Run: headless pygame with SDL's dummy video driver; simulated clock (each Clock.tick advances the game by its frame time, no real sleeping); random seed 0; keys injected as events and as key.get_pressed() state; no mouse input.
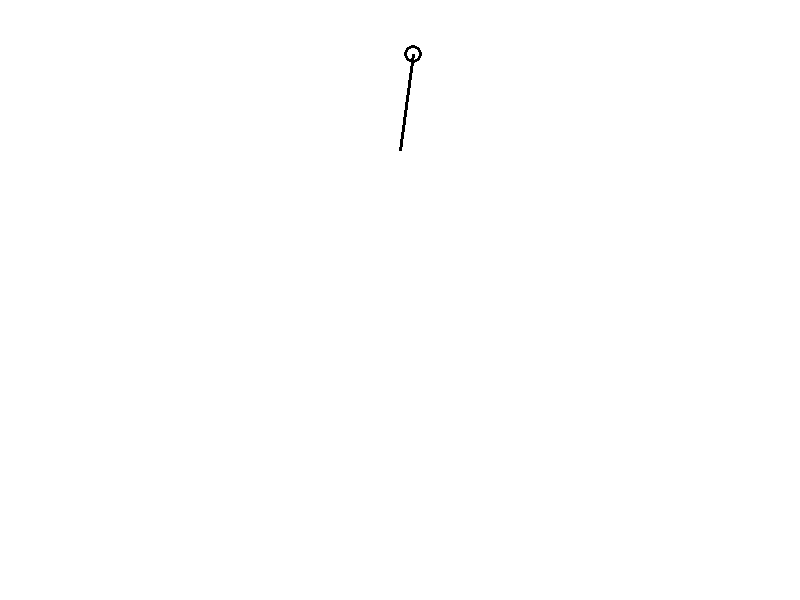
Frame 1 of 4 · flips 1–60 · no input
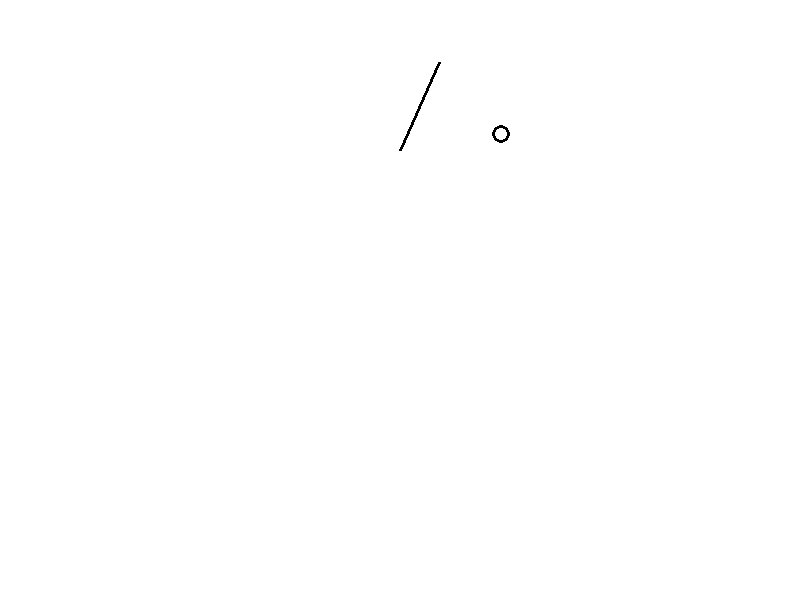
Frame 2 of 4 · flips 61–180 · tapped SPACE, RETURN · held RIGHT (→), D
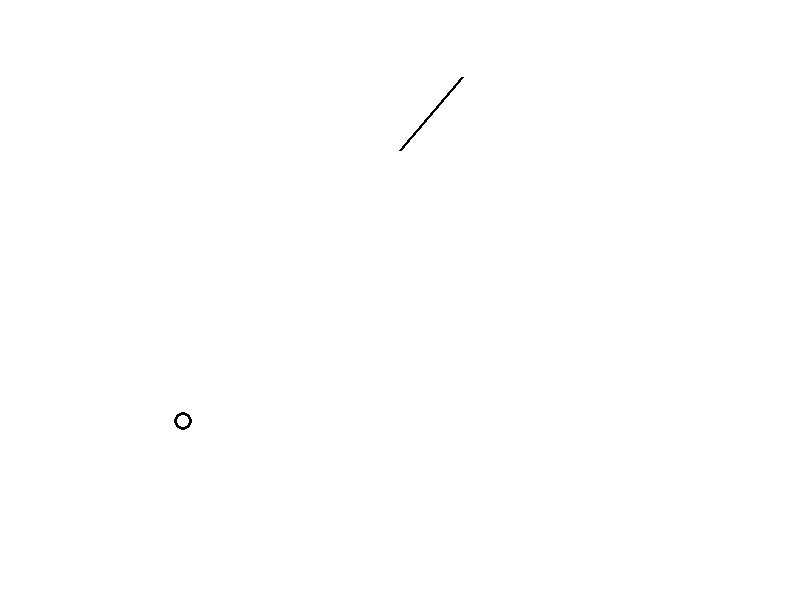
Frame 3 of 4 · flips 181–300 · held DOWN (↓), S
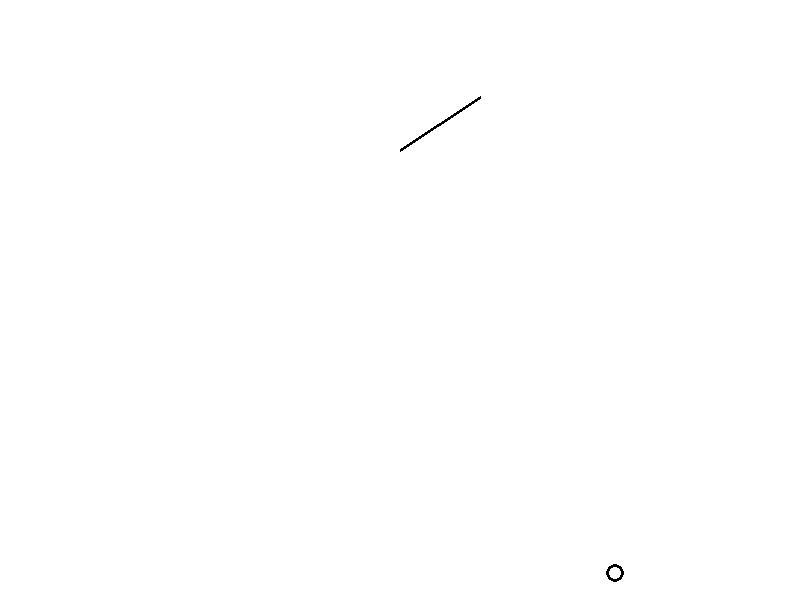
Frame 4 of 4 · flips 301–420 · held LEFT (←), A, UP (↑), W

The pygame program that drew these frames:

import pygame
import math
import random

pygame.init()

done = False

DEBUG = 0

'''	Settings and Defaults '''

# Time Tracking
clock = pygame.time.Clock()


# Screen Settings
ScreenSize = (800, 600)
screen = pygame.display.set_mode(ScreenSize)
pygame.display.set_caption("Throw Throw Throw")


# Color Definition
Color_White = (255, 255, 255)
Color_Black = (0, 0, 0)


# Object Settings

## Others
Pos_SpinCenter = [int(ScreenSize[0] / 2), int(ScreenSize[1] / 4)]
Factor_Gravity = 0.1

## Stick
Len_Stick = int(ScreenSize[0] * ScreenSize[1] / 5000)
Width_Stick = int(Len_Stick / 30)
Pos_Stick_start = Pos_SpinCenter
Pos_Stick_end = [Pos_Stick_start[0] + Len_Stick, Pos_Stick_start[1]]
Ang_Stick = 0.1
Ang_Stick_change = 0.05

## Flake
Radi_Flake = int(Len_Stick / 10)
Width_Flake = Width_Stick

### List_Flakes = [Pos_x, Pos_y, Vel_x, Vel_y, Moving_Condition]
#### Moving_Condition :		0	Spining
####						1	Moving
####						2	Static
List_Flakes = []

Vel_Flake_Raw_Min = 10
Vel_Flake_Raw_Max = 5000
Scale_Flake_Vel = 100

## Wall
Factor_Bounce_X = -0.8
Factor_Bounce_Y = -0.5


# Conditions

Is_Flake_ToGenerate = 1
Accuracy_Flake_LaunchPos = 100
Is_Flake_AllowLaunch = 0
Is_Flake_Launched = 1
Ang_Flake_Launch = 0

## Moving Conditions

Cdt_Spining = 0
Cdt_Moving = 1
Cdt_Static = 2


''' Main Game Loop '''

while not done :


	'''	Event Response '''

	for event in pygame.event.get() :
		if event.type == pygame.QUIT :
			done = True
			continue


	'''	Drawing '''
	
	screen.fill(Color_White)
	

	for index in range(len(Pos_Stick_end)) :
		Pos_Stick_end[index] = int(Pos_Stick_end[index])

	pygame.draw.line(screen, Color_Black, Pos_Stick_start, Pos_Stick_end, Width_Stick)


	
	print(List_Flakes)

	for flakes in List_Flakes :

		flakes_temp_for_int = []
		for index_flakes in flakes[:2] :
			flakes_temp_for_int.append(int(index_flakes))

		pygame.draw.circle(screen, Color_Black, flakes_temp_for_int, Radi_Flake, Width_Flake)
	

	
	# Fliping
	pygame.display.flip()

	


	''' Animation Calculation '''

	# Spin of Stick
	
	Pos_Stick_end[0] = Pos_SpinCenter[0] + Len_Stick * math.sin(Ang_Stick)
	Pos_Stick_end[1] = Pos_SpinCenter[1] + Len_Stick * math.cos(Ang_Stick)

	Ang_Stick += Ang_Stick_change

	if Ang_Stick > 2 * math.pi :
		Ang_Stick -= 2 * math.pi

	
	# Flake Control

	## Generate New Flake

	if Is_Flake_ToGenerate and Is_Flake_Launched :
		
		Is_Flake_Launched = 0;

		Vel_Flake_Scaled_X = random.randrange(Vel_Flake_Raw_Min, Vel_Flake_Raw_Max, 1) / Scale_Flake_Vel
		Vel_Flake_Scaled_Y = random.randrange(Vel_Flake_Raw_Min, Vel_Flake_Raw_Max, 1) / Scale_Flake_Vel

		if random.randrange(2) :

			Vel_Flake_Scaled_X *= -1

		if random.randrange(2) :

			Vel_Flake_Scaled_Y *= -1


		New_Flake = [Pos_Stick_end[0], Pos_Stick_end[1], Vel_Flake_Scaled_X, Vel_Flake_Scaled_Y, Cdt_Spining]

		List_Flakes.append(New_Flake)
	
		if DEBUG :

			print("Length of List = ", len(List_Flakes), end = "\t")
			print(List_Flakes)

		### The moment flake leave the stick, defined by angle.
		Ang_Flake_Launch = random.randrange(Accuracy_Flake_LaunchPos) / Accuracy_Flake_LaunchPos * (2 * math.pi) 

		Is_Flake_ToGenerate = False

		Is_Flake_AllowLaunch = True


	## Moving Permission

	if abs(Ang_Stick - Ang_Flake_Launch) <= Ang_Stick_change and Is_Flake_AllowLaunch:
		
		#### Allow the Flake Moving
		List_Flakes[len(List_Flakes) - 1][4] = Cdt_Moving
		
		Is_Flake_Launched = 1

		
	
	## Moving

	for index in range(len(List_Flakes)) :


		### If in Moving Condition, then Moving

		if List_Flakes[index][4] == Cdt_Moving :

			List_Flakes[index][0] += List_Flakes[index][2]
			List_Flakes[index][1] += List_Flakes[index][3]

			### Gravity Simulation
			List_Flakes[index][3] += Factor_Gravity
		

		elif List_Flakes[index][4] == Cdt_Spining :

			List_Flakes[index][0] = Pos_Stick_end[0]
			List_Flakes[index][1] = Pos_Stick_end[1]

		
		




	## Bouncing

	for flakes in List_Flakes :

		### Horizontal Bounce

		if flakes[0] + Radi_Flake >= ScreenSize[0] :

			flakes[0] = ScreenSize[0] - Radi_Flake
			flakes[2] *= Factor_Bounce_X


		elif flakes[0] - Radi_Flake <= 0 :

			flakes[0] = Radi_Flake
			flakes[2] *= Factor_Bounce_X


		### Vertical Bounce

		if flakes[1] + Radi_Flake >= ScreenSize[1] :

			flakes[1] = ScreenSize[1] - Radi_Flake
			flakes[3] *= Factor_Bounce_Y
			flakes[2] *= abs(Factor_Bounce_X)

		elif flakes[1] - Radi_Flake <= 0 :

			flakes[1] = Radi_Flake
			flakes[3] *= Factor_Bounce_Y
			flakes[2] *= abs(Factor_Bounce_X)


		#### If touch the ground and the next flake is launched, prepare the next flake

		
		if ScreenSize[1] - flakes[1] <  1.5 * Radi_Flake and abs(flakes[2] * flakes[3]) < 0.5 :

			Is_Flake_ToGenerate = True

			flakes[1] = ScreenSize[1] - Radi_Flake
			flakes[2] = 0
			flakes[3] = 0
			flakes[4] = Cdt_Static




	''' Frame Rate Control '''
	clock.tick(100)



''' Quit Game '''

pygame.quit()
